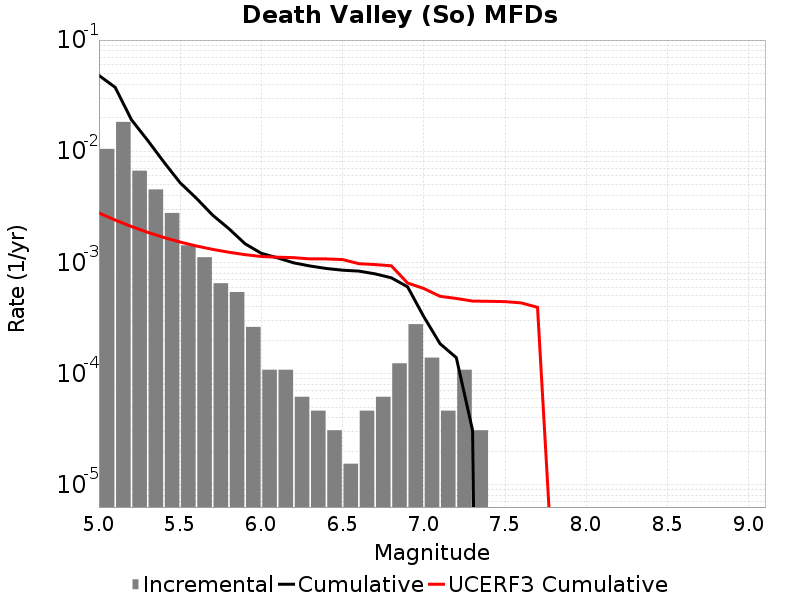

The table this chart was drawn from, first rows:
Magnitude, Incremental Rate, Cumulative Rate, UCERF3 Cumulative Rate
5.05, 0.0105, 0.04806, 0.002784
5.15, 0.01836, 0.03757, 0.002405
5.25, 0.006687, 0.01921, 0.002105
5.35, 0.004536, 0.01252, 0.001866
5.45, 0.002786, 0.007988, 0.001676
5.55, 0.001424, 0.005201, 0.001525
5.65, 0.001115, 0.003777, 0.001406
5.75, 6.501474E-4, 0.002663, 0.001311
5.85, 5.417895E-4, 0.002012, 0.001235
5.95, 2.6315489E-4, 0.001471, 0.001175
6.05, 1.083579E-4, 0.001207, 0.001131
6.15, 1.083579E-4, 0.001099, 0.001115
6.25, 6.19188E-5, 9.907008E-4, 0.001104
6.35, 4.64391E-5, 9.28782E-4, 0.001076
6.45, 3.09594E-5, 8.823429E-4, 0.001076
6.55, 1.54797E-5, 8.513835E-4, 0.001061
6.65, 4.64391E-5, 8.359038E-4, 9.745384E-4
6.75, 6.19188E-5, 7.894647E-4, 9.567418E-4
6.85, 1.238376E-4, 7.275459E-4, 9.32848E-4
6.95, 2.786346E-4, 6.037083E-4, 6.528996E-4
7.05, 1.393173E-4, 3.250737E-4, 5.8306E-4
7.15, 4.64391E-5, 1.857564E-4, 4.958478E-4
7.25, 1.083579E-4, 1.393173E-4, 4.7430606E-4
7.35, 3.09594E-5, 3.09594E-5, 4.4929868E-4
7.45, 0.0, 0.0, 4.4704883E-4
7.55, 0.0, 0.0, 4.4431223E-4
7.65, 0.0, 0.0, 4.3255402E-4
7.75, 0.0, 0.0, 3.9477335E-4
7.85, 0.0, 0.0, 1.1175662E-6
7.95, 0.0, 0.0, 3.6808274E-9
8.05, 0.0, 0.0, 0.0
8.15, 0.0, 0.0, 0.0
8.25, 0.0, 0.0, 0.0
8.35, 0.0, 0.0, 0.0
8.45, 0.0, 0.0, 0.0
8.55, 0.0, 0.0, 0.0
8.65, 0.0, 0.0, 0.0
8.75, 0.0, 0.0, 0.0
8.85, 0.0, 0.0, 0.0
8.95, 0.0, 0.0, 0.0
9.05, 0.0, 0.0, 0.0
